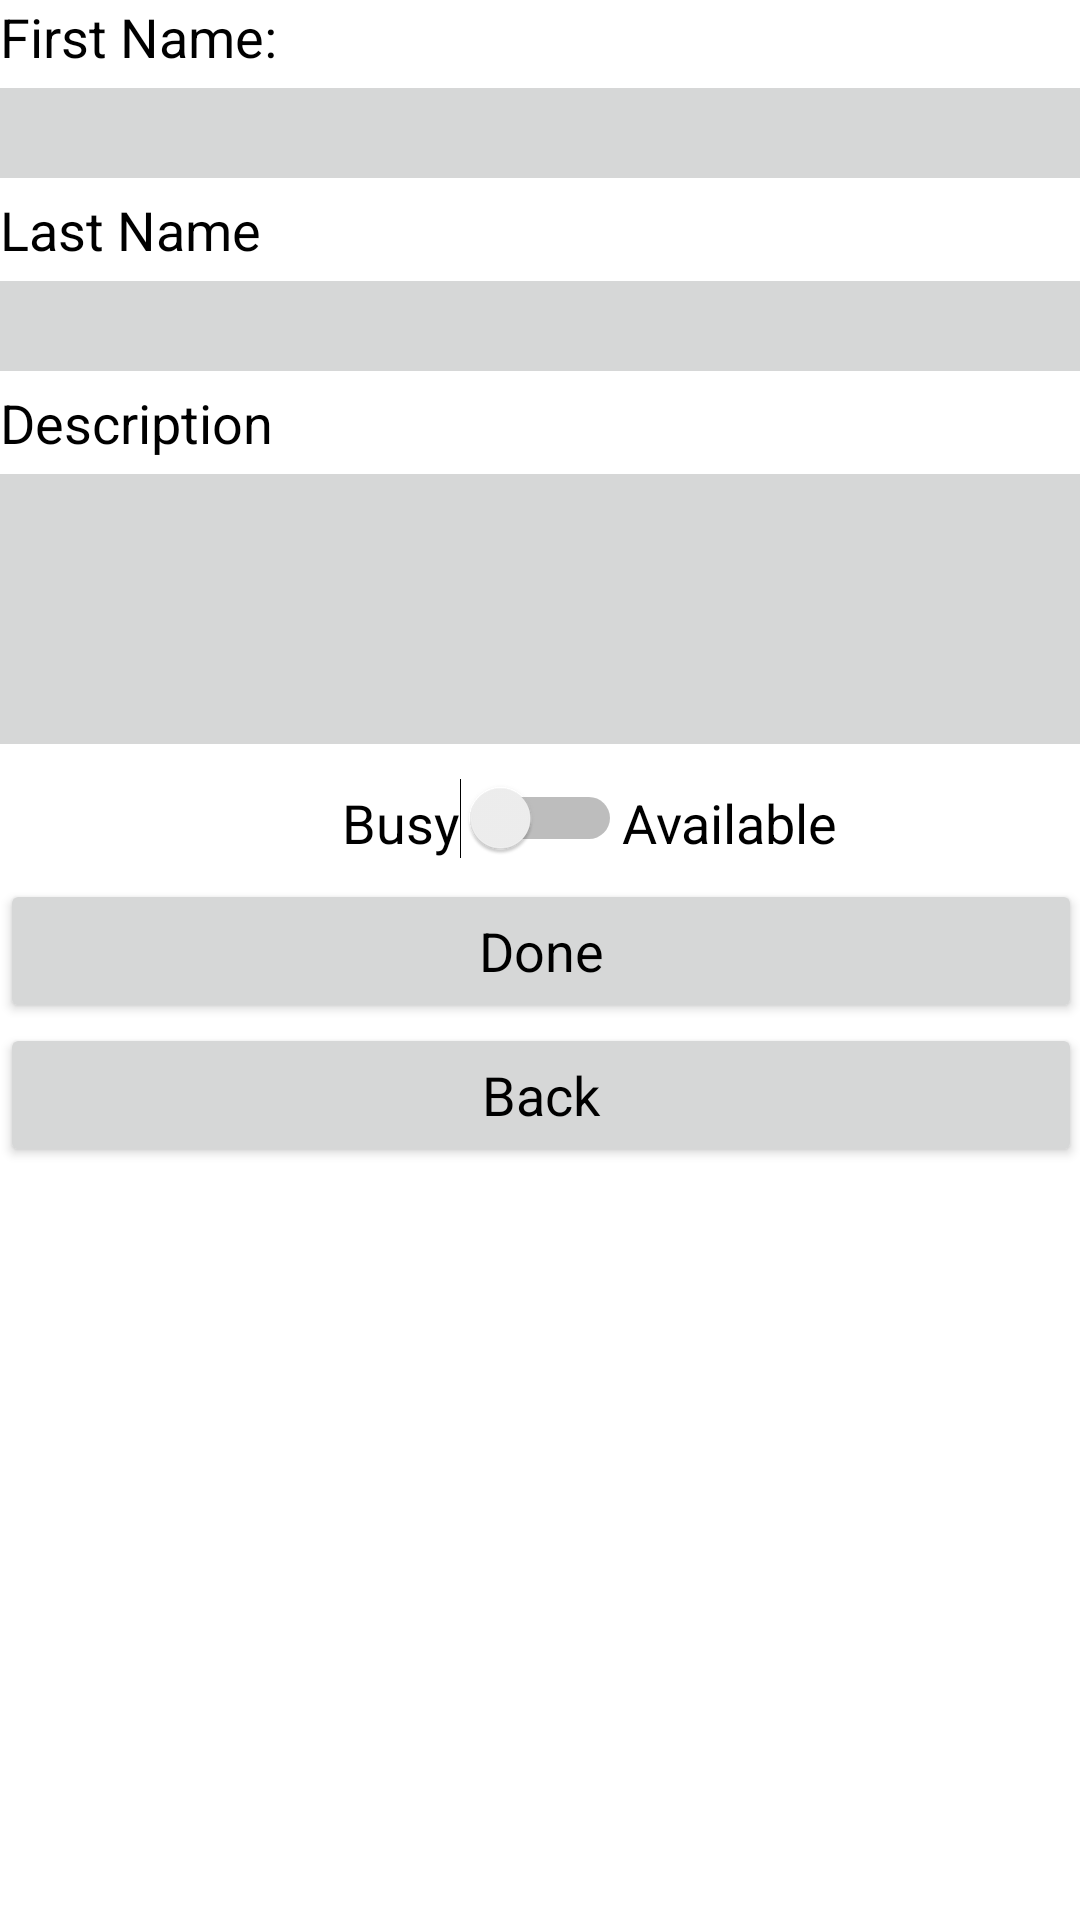

Here is an Android app screen rendered from its layout file. Give the layout XML and the strings, colors and styles it references.
<!-- AndroidManifest.xml: application theme AppTheme -->
<!-- res/layout/activity_profile.xml -->
<ScrollView xmlns:android="http://schemas.android.com/apk/res/android"
    xmlns:tools="http://schemas.android.com/tools"
    android:layout_width="match_parent"
    android:layout_height="match_parent"
    android:paddingBottom="@dimen/activity_vertical_margin"
    android:paddingLeft="@dimen/activity_horizontal_margin"
    android:paddingRight="@dimen/activity_horizontal_margin"
    android:paddingTop="@dimen/activity_vertical_margin"
    tools:context="${relativePackage}.${activityClass}" >

    <LinearLayout
        android:layout_width="fill_parent"
        android:layout_height="fill_parent"
        android:orientation="vertical"
        android:weightSum="1">

        <TextView
            android:layout_width="fill_parent"
            android:layout_height="fill_parent"
            android:text="First Name:"
            android:textAppearance="?android:attr/textAppearanceMedium"
            android:textColor="#ff000000" />

        <EditText
            android:id="@+id/FirstName"
            android:layout_width="fill_parent"
            android:layout_height="fill_parent"
            android:minHeight="30dp"
            android:inputType="text"
            android:background="#ffd6d7d7"
            android:layout_marginTop="5dp"
            android:layout_marginBottom="5dp"
            android:layout_weight="0" />

        <TextView
            android:layout_width="fill_parent"
            android:layout_height="fill_parent"
            android:text="Last Name"
            android:textAppearance="?android:attr/textAppearanceMedium"
            android:textColor="#ff000000" />

        <EditText
            android:id="@+id/LastName"
            android:layout_width="fill_parent"
            android:layout_height="fill_parent"
            android:minHeight="30dp"
            android:inputType="text"
            android:layout_marginBottom="5dp"
            android:layout_marginTop="5dp"
            android:background="#ffd6d7d7" />

        <TextView
            android:layout_width="fill_parent"
            android:layout_height="fill_parent"
            android:text="Description"
            android:textAppearance="?android:attr/textAppearanceMedium"
            android:textColor="#ff000000" />

        <EditText
            android:id="@+id/Description"
            android:layout_width="fill_parent"
            android:layout_height="fill_parent"
            android:gravity="top"
            android:inputType="textMultiLine"
            android:minHeight="90dp"
            android:layout_marginTop="5dp"
            android:layout_marginBottom="5dp"
            android:background="#ffd6d7d7" />

        <RelativeLayout
            android:layout_width="match_parent"
            android:layout_height="40dp"
            android:layout_gravity="center_horizontal" >

            <Switch
                android:layout_width="wrap_content"
                android:layout_height="wrap_content"
                android:id="@+id/status"
                android:layout_gravity="center_horizontal"
                android:checked="false"
                android:layout_centerVertical="true"
                android:layout_centerHorizontal="true" />

            <TextView
                android:layout_width="wrap_content"
                android:layout_height="wrap_content"
                android:textAppearance="?android:attr/textAppearanceMedium"
                android:text="Available"
                android:id="@+id/textView"
                android:textColor="#ff000000"
                android:layout_alignBottom="@+id/status"
                android:layout_toRightOf="@+id/status"
                android:layout_toEndOf="@+id/status" />

            <TextView
                android:layout_width="wrap_content"
                android:layout_height="wrap_content"
                android:textAppearance="?android:attr/textAppearanceMedium"
                android:text="Busy"
                android:id="@+id/textView4"
                android:textColor="#ff000000"
                android:layout_alignBottom="@+id/status"
                android:layout_toLeftOf="@+id/status"
                android:layout_toStartOf="@+id/status" />
        </RelativeLayout>

        <Button
            android:id="@+id/done_button"
            android:layout_width="fill_parent"
            android:layout_height="fill_parent"
            android:text="Done"
            android:textAppearance="?android:attr/textAppearanceMedium"
            android:textColor="#ff000000" />

        <Button
            android:id="@+id/profile_back_button"
            android:layout_width="fill_parent"
            android:layout_height="fill_parent"
            android:text="Back"
            android:textAppearance="?android:attr/textAppearanceMedium"
            android:textColor="#ff000000" />

        <TextView
            android:id="@+id/tv"
            android:layout_width="fill_parent"
            android:layout_height="40dp"
            android:text=""
            android:minHeight="70dp" />
    </LinearLayout>

</ScrollView>
<!-- resources referenced by this layout -->
<resources>
  <style name="AppTheme" parent="AppBaseTheme">
          
          <item name="android:windowBackground">@color/white</item>
      </style>
  <style name="AppBaseTheme" parent="Theme.AppCompat.Light">
          
      </style>
  <color name="white">#FFFFFF</color>
</resources>
